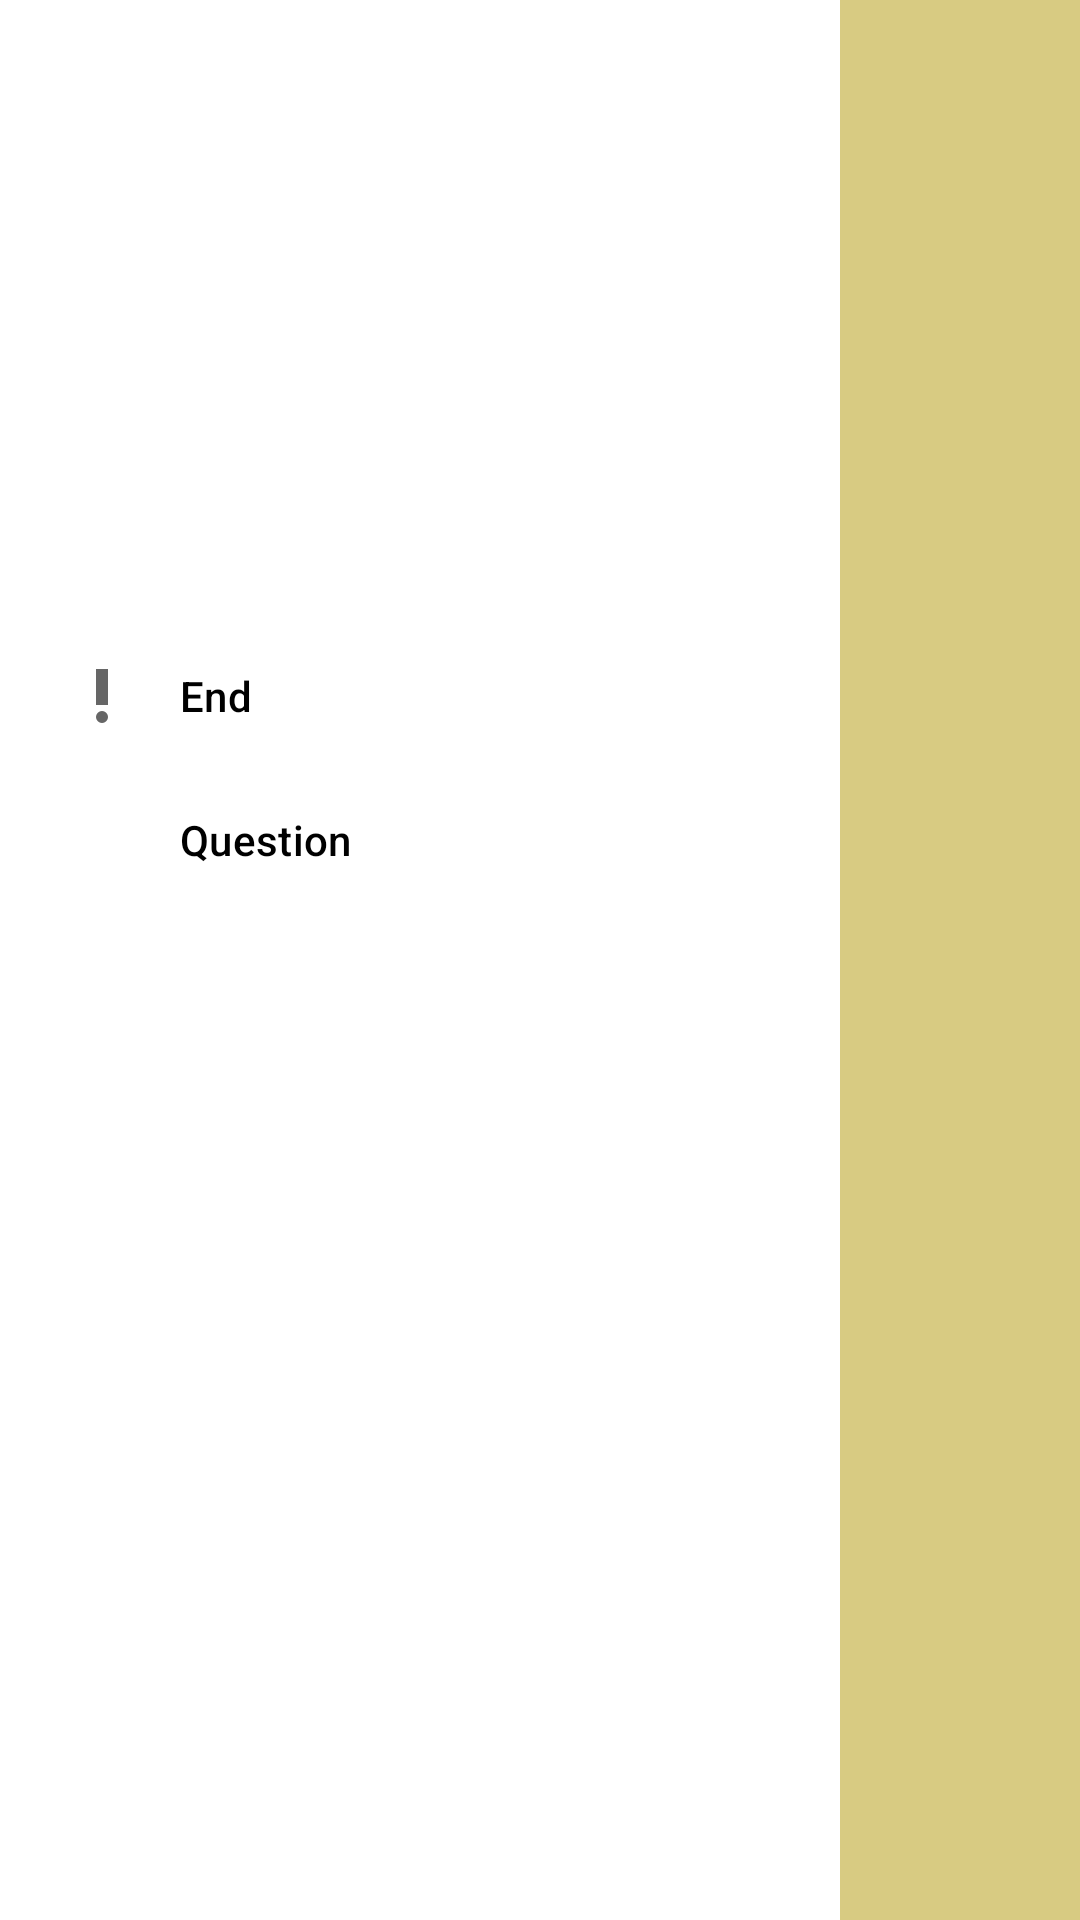

Layout XML and referenced resources for this Android screen:
<!-- AndroidManifest.xml: application theme Theme.June6ThClass -->
<!-- res/layout/activity_main.xml -->
<?xml version="1.0" encoding="utf-8"?>
<androidx.constraintlayout.widget.ConstraintLayout xmlns:android="http://schemas.android.com/apk/res/android"
    xmlns:app="http://schemas.android.com/apk/res-auto"
    xmlns:tools="http://schemas.android.com/tools"
    android:layout_width="match_parent"
    android:layout_height="match_parent"
    android:background="#D8CB82"
    tools:context=".MainActivity">

    <androidx.constraintlayout.widget.ConstraintLayout
        android:layout_width="match_parent"
        android:layout_height="match_parent"
        >



        <androidx.recyclerview.widget.RecyclerView
            android:id="@+id/horizontal_recycler"
            android:layout_width="match_parent"
            android:layout_height="250dp"
            app:layout_constraintEnd_toEndOf="parent"
            app:layout_constraintStart_toStartOf="parent"
            app:layout_constraintTop_toTopOf="parent"
            />

        <androidx.recyclerview.widget.RecyclerView
            android:id="@+id/vertical_recycler"
            android:layout_width="match_parent"
            android:layout_height="250dp"
            app:layout_constraintBottom_toBottomOf="parent"
            app:layout_constraintEnd_toEndOf="parent"
            app:layout_constraintStart_toStartOf="parent"
            />
    </androidx.constraintlayout.widget.ConstraintLayout>

    <com.google.android.material.navigation.NavigationView
        android:id="@+id/nav_view"
        android:layout_width="wrap_content"
        android:layout_height="match_parent"
        android:layout_gravity="start"
        app:headerLayout="@layout/header"
        app:menu="@menu/drawer_menus"
        tools:ignore="MissingConstraints" />



</androidx.constraintlayout.widget.ConstraintLayout>
<!-- res/layout/header.xml (included above) -->
<?xml version="1.0" encoding="utf-8"?>
<androidx.constraintlayout.widget.ConstraintLayout xmlns:android="http://schemas.android.com/apk/res/android"
    android:layout_width="match_parent"
    android:layout_height="match_parent"
    android:layout_gravity="center"
    xmlns:app="http://schemas.android.com/apk/res-auto">

    <ImageView
        android:layout_width="250dp"
        android:layout_height="200dp"
        android:src="@drawable/test"
        app:layout_constraintEnd_toEndOf="parent"
        app:layout_constraintStart_toStartOf="parent"

        app:layout_constraintTop_toTopOf="parent" />

</androidx.constraintlayout.widget.ConstraintLayout>
<!-- resources referenced by this layout -->
<resources>
  <style name="Theme.June6ThClass" parent="Theme.MaterialComponents.DayNight.DarkActionBar">
          
          <item name="colorPrimary">@color/purple_500</item>
          <item name="colorPrimaryVariant">@color/purple_700</item>
          <item name="colorOnPrimary">@color/white</item>
          
          <item name="colorSecondary">@color/teal_200</item>
          <item name="colorSecondaryVariant">@color/teal_700</item>
          <item name="colorOnSecondary">@color/black</item>
          
          <item name="android:statusBarColor" tools:targetApi="l">?attr/colorPrimaryVariant</item>
          
      </style>
  <!-- not gathered from this repository: default colours our renderer supplied (Android Studio template values) -->
  <color name="purple_500">#FF6200EE</color>
  <color name="purple_700">#FF3700B3</color>
  <color name="teal_200">#FF03DAC5</color>
  <color name="teal_700">#FF018786</color>
  <color name="black">#FF000000</color>
  <color name="white">#FFFFFFFF</color>
</resources>
